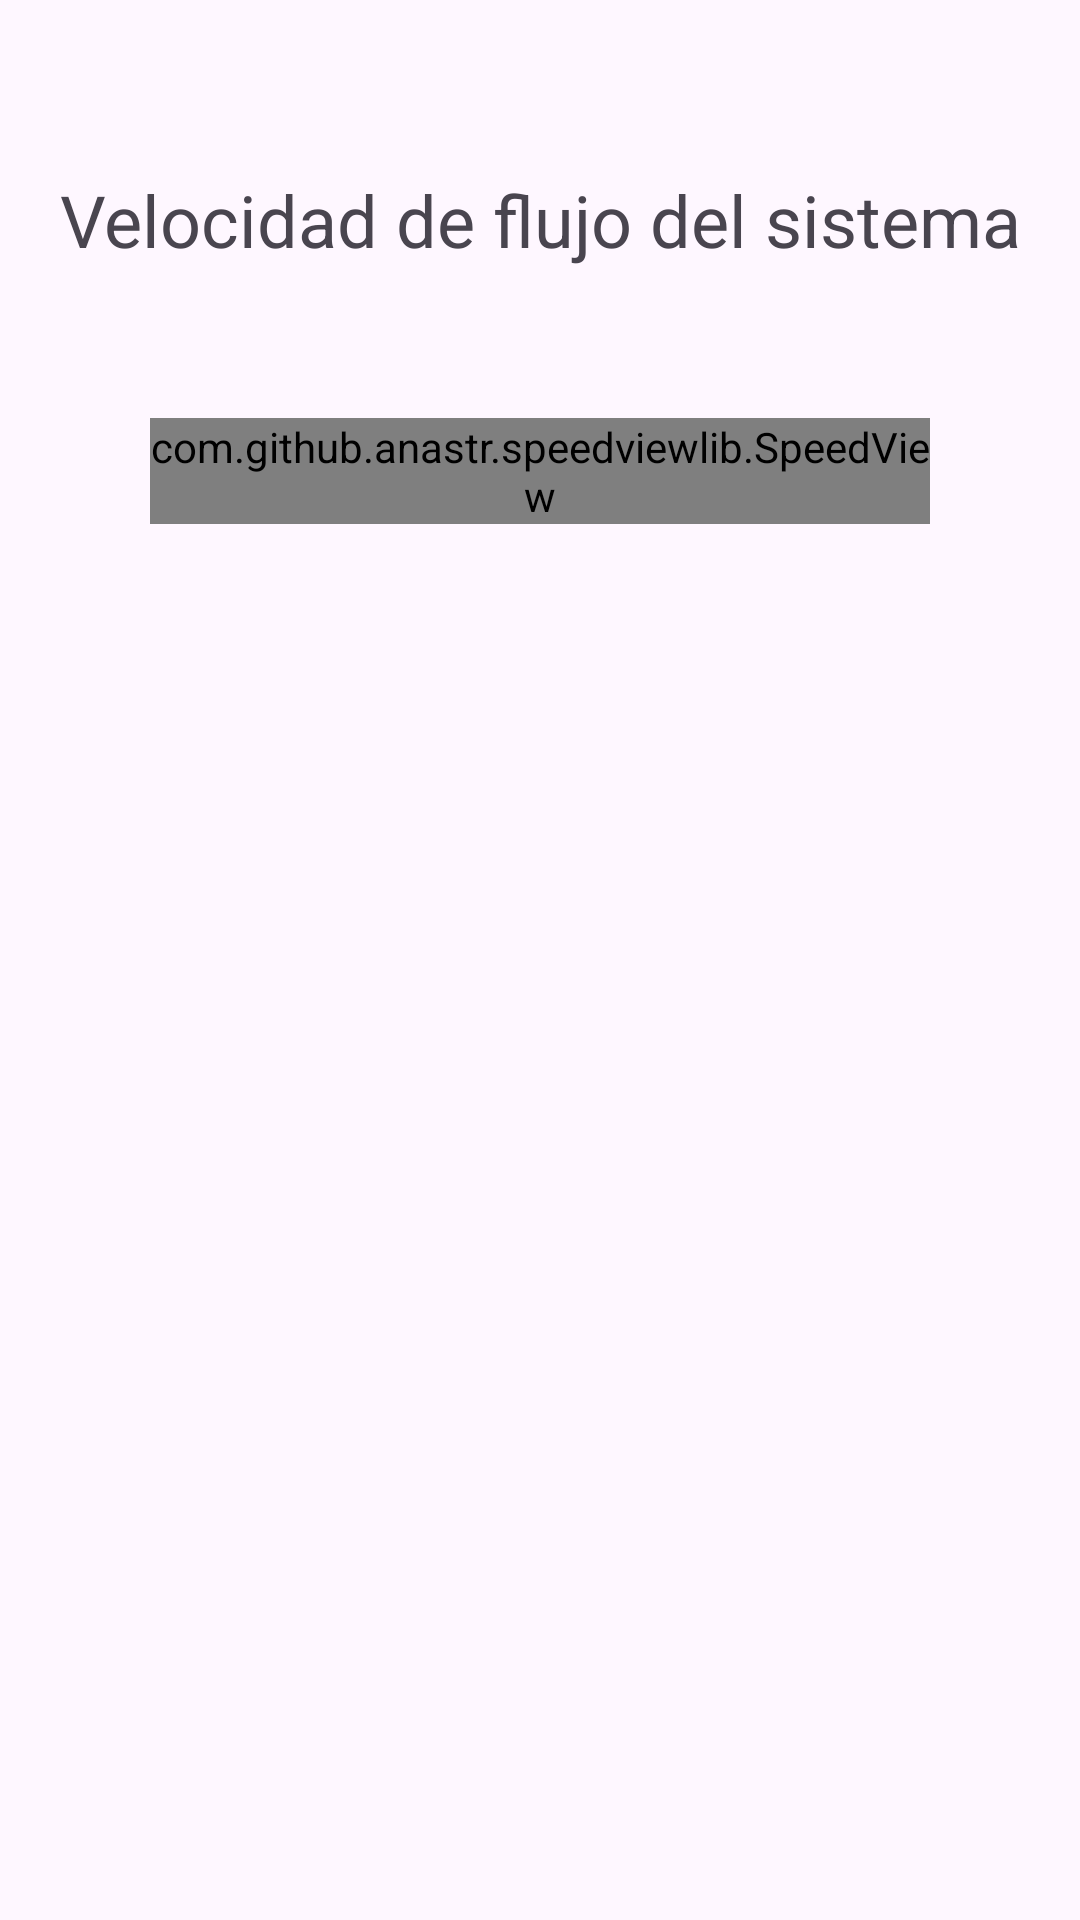

Here is an Android app screen rendered from its layout file. Give the layout XML and the strings, colors and styles it references.
<!-- AndroidManifest.xml: application theme Theme.ProyectoAerotermia -->
<!-- res/layout/activity_flujo.xml -->
<?xml version="1.0" encoding="utf-8"?>
<androidx.constraintlayout.widget.ConstraintLayout xmlns:android="http://schemas.android.com/apk/res/android"
    xmlns:app="http://schemas.android.com/apk/res-auto"
    xmlns:tools="http://schemas.android.com/tools"
    android:id="@+id/main"
    android:layout_width="match_parent"
    android:layout_height="match_parent"
    tools:context=".SensorFlujo">

    <LinearLayout
        android:layout_width="match_parent"
        android:layout_height="match_parent"
        android:orientation="vertical">

        <Space
            android:layout_width="match_parent"
            android:layout_height="57dp" />

        <TextView
            android:id="@+id/txt_Flujo"
            android:layout_width="match_parent"
            android:layout_height="wrap_content"
            android:gravity="center"
            android:text="Velocidad de flujo del sistema"
            android:textSize="24sp" />

        <com.github.anastr.speedviewlib.SpeedView
            android:id="@+id/termoparFlujo"
            android:layout_width="match_parent"
            android:layout_height="wrap_content"
            android:layout_margin="50dp"
            android:gravity="center"
            app:sv_minSpeed="0"
            app:sv_maxSpeed="15"
            app:sv_withIndicatorLight="true"
            app:sv_indicatorLightColor="#BB0000FF"
            app:sv_unit="m/s" />


    </LinearLayout>
</androidx.constraintlayout.widget.ConstraintLayout>
<!-- resources referenced by this layout -->
<resources>
  <style name="Theme.ProyectoAerotermia" parent="Base.Theme.ProyectoAerotermia" />
  <style name="Base.Theme.ProyectoAerotermia" parent="Theme.Material3.DayNight.NoActionBar">
          
          
      </style>
</resources>
